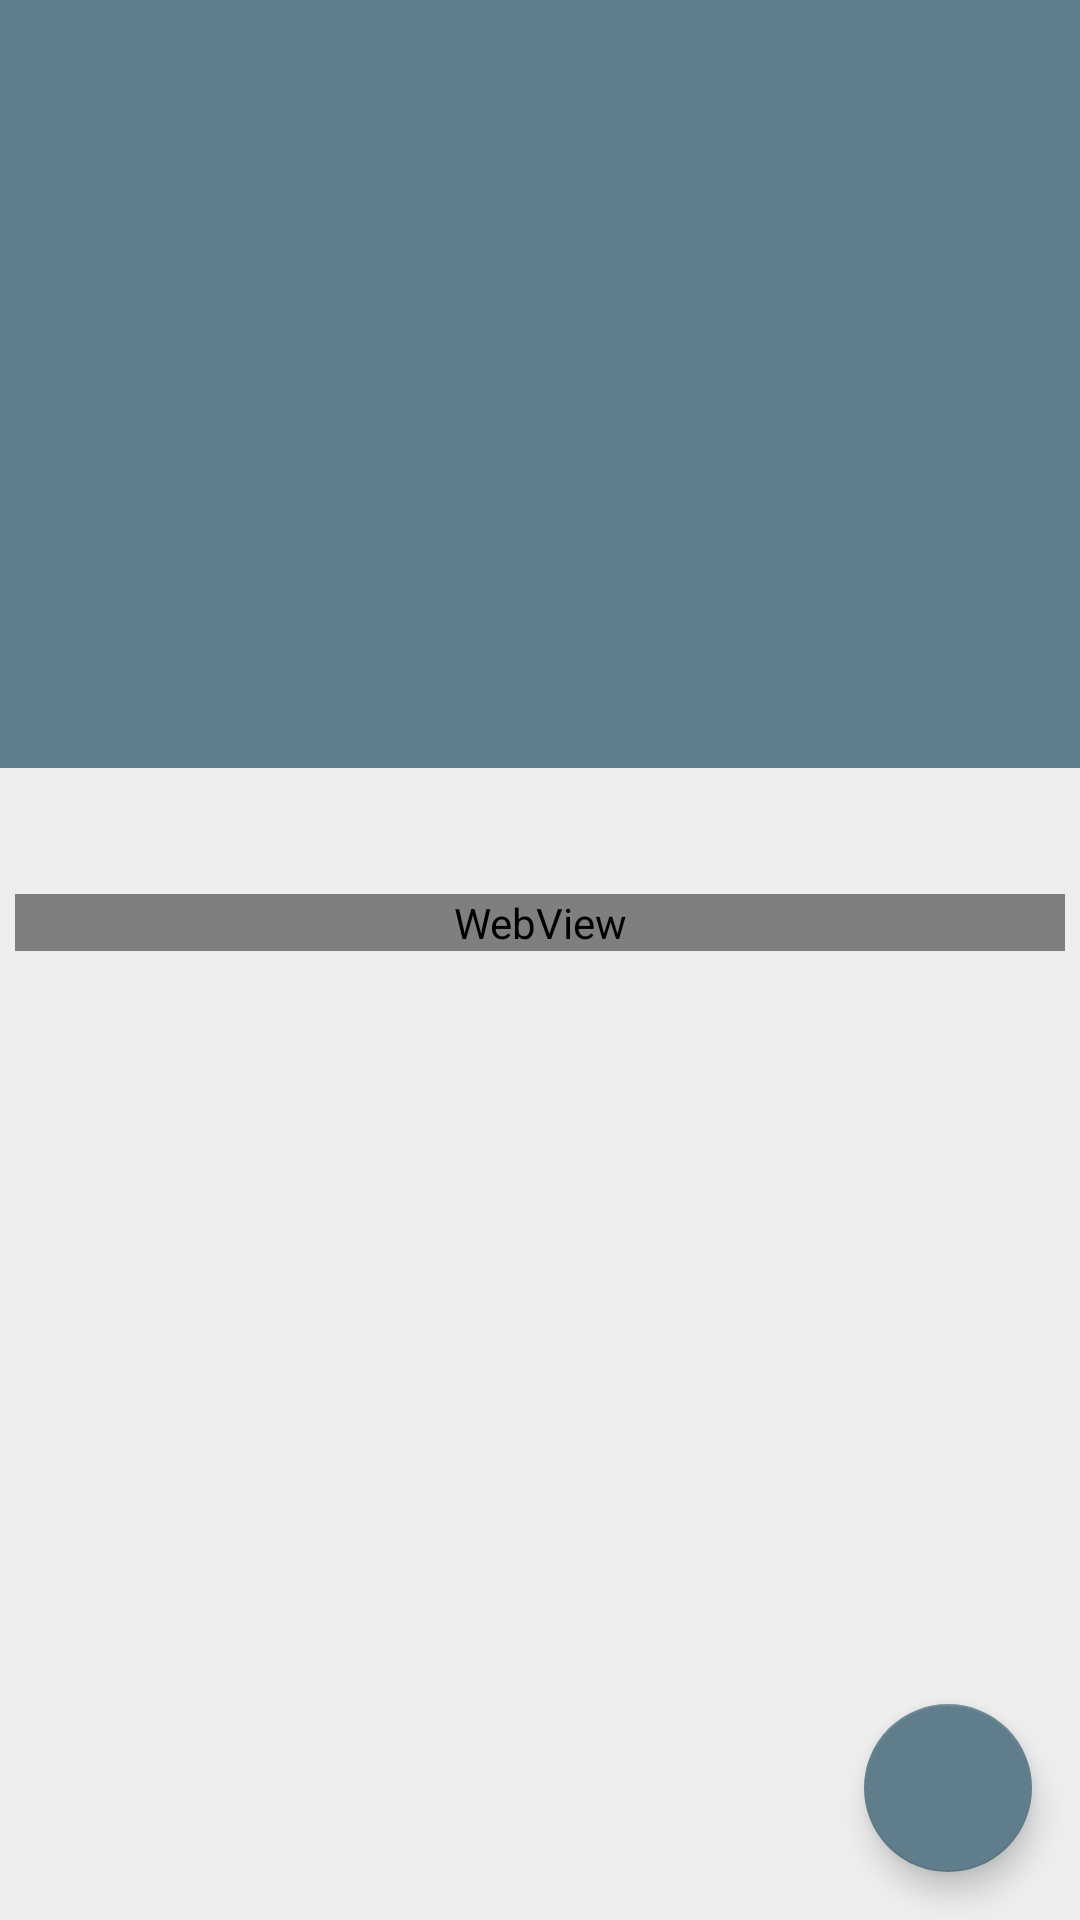

Produce the Android XML layout that renders to this screen, including the resource entries it uses.
<!-- AndroidManifest.xml: application theme AppTheme -->
<!-- res/layout/activity_news.xml -->
<?xml version="1.0" encoding="utf-8"?>
<android.support.design.widget.CoordinatorLayout xmlns:android="http://schemas.android.com/apk/res/android"
    xmlns:app="http://schemas.android.com/apk/res-auto"
    xmlns:tools="http://schemas.android.com/tools"
    android:id="@+id/main_content"
    android:layout_width="match_parent"
    android:layout_height="match_parent"
    android:fitsSystemWindows="true"
    tools:context=".ui.news.NewsActivitity">

    <android.support.design.widget.AppBarLayout
        android:id="@+id/appbar"
        android:layout_width="match_parent"
        android:layout_height="256dp"
        android:fitsSystemWindows="true"
        android:theme="@style/AppTheme.AppBarOverlay">

        <android.support.design.widget.CollapsingToolbarLayout
            android:id="@+id/collapsing_toolbar"
            android:layout_width="match_parent"
            android:layout_height="match_parent"
            android:fitsSystemWindows="true"
            app:contentScrim="?attr/colorPrimary"
            app:layout_scrollFlags="scroll|exitUntilCollapsed">

            <ImageView
                android:id="@+id/news_image"
                android:layout_width="match_parent"
                android:layout_height="match_parent"
                android:layout_gravity="bottom"
                android:fitsSystemWindows="true"
                android:scaleType="centerCrop"
                app:layout_collapseMode="parallax"
                app:layout_scrollFlags="enterAlways" />

            <include layout="@layout/toolbar" />

        </android.support.design.widget.CollapsingToolbarLayout>

    </android.support.design.widget.AppBarLayout>

    <android.support.v4.widget.NestedScrollView
        android:id="@+id/nestedScrollView"
        android:layout_width="match_parent"
        android:layout_height="match_parent"
        android:background="@color/colorBackground"
        android:padding="@dimen/custom_margin"
        app:layout_behavior="@string/appbar_scrolling_view_behavior">

        <LinearLayout
            android:layout_width="match_parent"
            android:layout_height="match_parent"
            android:orientation="vertical">

            <TextView
                android:id="@+id/news_title"
                style="@style/PostTitleTextStyle"
                android:layout_width="match_parent"
                android:layout_height="wrap_content"
                android:layout_marginBottom="@dimen/custom_margin"
                android:layout_marginLeft="@dimen/custom_margin"
                android:layout_marginRight="@dimen/custom_margin"
                android:layout_marginTop="@dimen/custom_margin"
                android:background="@color/colorBackground"
                android:gravity="center" />

            <WebView
                android:id="@+id/web_view"
                android:layout_width="match_parent"
                android:layout_height="match_parent"
                android:layout_below="@+id/news_title_activity"
                android:layout_marginBottom="8dp"
                android:clickable="false"
                android:focusable="false"
                android:scrollbars="none" />

        </LinearLayout>

    </android.support.v4.widget.NestedScrollView>

    <android.support.design.widget.FloatingActionButton
        android:id="@+id/speech_news"
        android:layout_width="wrap_content"
        android:layout_height="wrap_content"
        android:layout_alignParentBottom="true"
        android:layout_alignParentRight="true"
        android:layout_gravity="end|bottom"
        android:layout_margin="16dp"
        android:src="@drawable/ic_image_speecg"
        app:backgroundTint="@color/colorPrimary"
        app:srcCompat="@drawable/ic_image_speecg" />

</android.support.design.widget.CoordinatorLayout>
<!-- res/layout/toolbar.xml (included above) -->
<?xml version="1.0" encoding="utf-8"?>
<android.support.v7.widget.Toolbar xmlns:android="http://schemas.android.com/apk/res/android"
    xmlns:app="http://schemas.android.com/apk/res-auto"
    android:id="@+id/toolbar"
    android:layout_width="match_parent"
    android:layout_height="?attr/actionBarSize"
    app:layout_collapseMode="pin"
    app:popupTheme="@style/AppTheme.PopupOverlay" />
<!-- resources referenced by this layout -->
<resources>
  <color name="colorBackground">#EEEEEE</color>
  <color name="colorPrimary">#607D8B</color>
  <dimen name="custom_margin">5dp</dimen>
  <style name="AppTheme.AppBarOverlay" parent="ThemeOverlay.AppCompat.Dark.ActionBar" />
  <style name="AppTheme.PopupOverlay" parent="ThemeOverlay.AppCompat.Light" />
  <style name="PostTitleTextStyle" parent="LargeTextStyle">
          <item name="android:textColor">@color/primaryTextColor</item>
          <item name="android:textStyle">normal</item>
      </style>
  <style name="AppTheme" parent="Theme.AppCompat.Light.DarkActionBar">
          
          <item name="colorPrimary">@color/colorPrimary</item>
          <item name="colorPrimaryDark">@color/colorPrimaryDark</item>
          <item name="colorAccent">@color/colorAccent</item>
      </style>
  <style name="LargeTextStyle">
          <item name="android:textSize">@dimen/large_text_size</item>
      </style>
  <color name="colorPrimaryDark">#455A64</color>
  <color name="colorAccent">#FF4081</color>
  <dimen name="large_text_size">20sp</dimen>
</resources>
